3-way image classification set "hand_gestures_data" from GitHub (abhishekjagtap1/Control_MountainCar-v0_using_Hand_Gestures_Real_Time); label vocabulary: move back, move forward, stop sign.

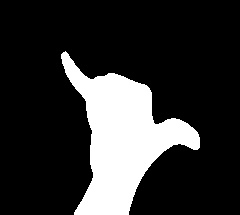
Label: stop sign

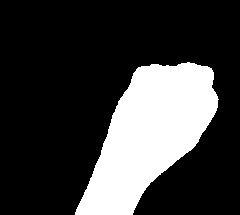
Label: move back

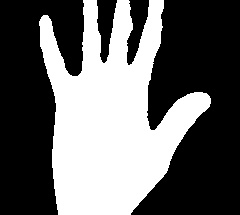
Label: move forward

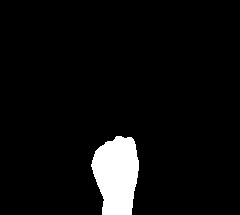
Label: move back

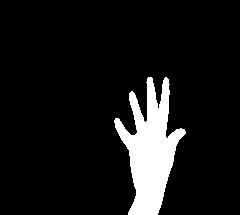
Label: move forward

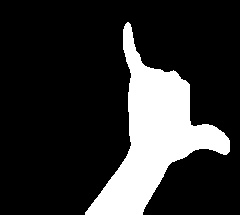
Label: stop sign
